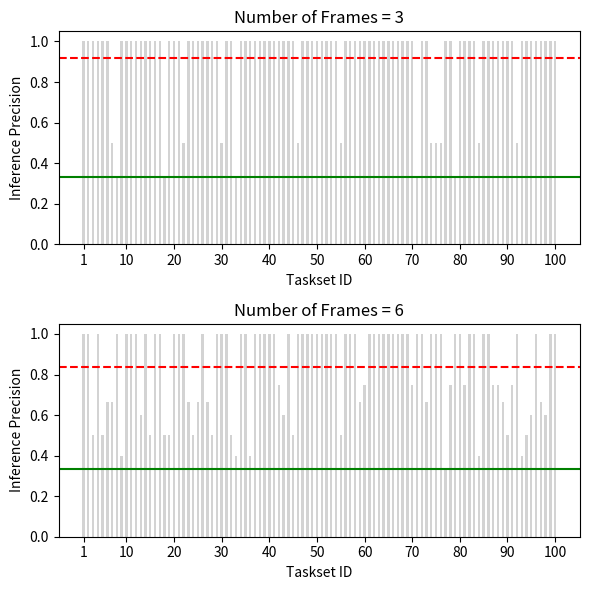

This figure's Python source:
##T_L fixed

import numpy as np
import matplotlib.pyplot as plt

# Example array Q_3
Q_3 =[1.0, 1.0, 1.0, 1.0, 1.0, 1.0, 0.5, 0.3333333333333333, 1.0, 1.0, 1.0, 1.0, 1.0, 1.0, 1.0, 1.0, 1.0, 0.3333333333333333, 1.0, 1.0, 1.0, 0.5, 1.0, 1.0, 1.0, 1.0, 1.0, 1.0, 1.0, 0.5, 1.0, 1.0, 0.3333333333333333, 1.0, 1.0, 1.0, 1.0, 1.0, 1.0, 1.0, 1.0, 1.0, 1.0, 1.0, 1.0, 0.5, 1.0, 1.0, 1.0, 1.0, 1.0, 1.0, 1.0, 1.0, 0.5, 1.0, 1.0, 1.0, 1.0, 1.0, 1.0, 1.0, 1.0, 1.0, 1.0, 1.0, 1.0, 1.0, 1.0, 1.0, 0.3333333333333333, 1.0, 1.0, 0.5, 0.5, 0.5, 1.0, 1.0, 0.3333333333333333, 1.0, 1.0, 1.0, 1.0, 0.5, 1.0, 1.0, 1.0, 1.0, 1.0, 1.0, 1.0, 0.5, 1.0, 1.0, 1.0, 1.0, 1.0, 1.0, 1.0, 1.0]

Q_4=[1.0, 1.0, 0.5, 1.0, 0.5, 0.6666666666666666, 0.6666666666666666, 1.0, 0.4, 1.0, 1.0, 1.0, 0.6, 1.0, 0.5, 1.0, 1.0, 0.5, 0.5, 1.0, 1.0, 1.0, 0.6666666666666666, 0.5, 0.6666666666666666, 1.0, 0.6666666666666666, 0.5, 1.0, 1.0, 1.0, 0.5, 0.4, 1.0, 1.0, 0.4, 1.0, 1.0, 1.0, 1.0, 1.0, 0.75, 0.6, 1.0, 0.5, 1.0, 1.0, 1.0, 1.0, 1.0, 1.0, 1.0, 1.0, 1.0, 0.5, 1.0, 1.0, 1.0, 0.6666666666666666, 0.75, 1.0, 1.0, 1.0, 1.0, 1.0, 1.0, 1.0, 1.0, 1.0, 0.75, 1.0, 1.0, 0.6666666666666666, 1.0, 1.0, 1.0, 0.3333333333333333, 0.75, 1.0, 1.0, 0.75, 1.0, 1.0, 0.4, 1.0, 1.0, 0.75, 0.75, 0.6666666666666666, 0.5, 0.75, 1.0, 0.4, 0.5, 0.6, 1.0, 0.6666666666666666, 0.6, 1.0, 1.0]



fig, (ax1, ax2) = plt.subplots(2, 1, figsize=(6, 6))

# Calculate average and 50th percentile
average_Q3 = np.mean(Q_3)
average_Q4 = np.mean(Q_4)
#percentile_90_Q3 = np.percentile(Q_3, 90)
#percentile_90_Q4 = np.percentile(Q_4, 90)
percentile_90_Q3 = min(Q_3)
percentile_90_Q4 = min(Q_4)

# Plot Q_3 on the first subplot
xticks = [1] + [10 *i for i in range(1,11)]
ax1.bar(np.arange(1, len(Q_3) + 1), Q_3, color='lightgray', edgecolor='none', width=0.5)
ax1.set_xticks(xticks)
ax1.set_xticklabels(xticks)

ax1.set_title('Number of Frames = 3')
ax1.set_xlabel('Taskset ID')
ax1.set_ylabel('Inference Precision')
ax1.axhline(np.mean(Q_3), color='r', linestyle='--', label=f'Average ({np.mean(Q_3):.2f})')
ax1.axhline(percentile_90_Q3, color='g', linestyle='-', label=f'90th Percentile ({percentile_90_Q3:.2f})')
#ax1.legend(loc='upper left',facecolor='lightgray')

# Plot Q_4 on the second subplot
ax2.bar(np.arange(1, len(Q_4) + 1), Q_4, color='lightgray', edgecolor='none', width=0.5)
ax2.set_xticks(xticks)
ax2.set_xticklabels(xticks)
ax2.set_title('Number of Frames = 6')
ax2.set_xlabel('Taskset ID')
ax2.set_ylabel('Inference Precision')
ax2.axhline(np.mean(Q_4), color='r', linestyle='--', label=f'Average ({np.mean(Q_4):.2f})')
ax2.axhline(percentile_90_Q4, color='g', linestyle='-', label=f'90th Percentile({percentile_90_Q3:.2f})')
#ax2.legend(loc='upper left',facecolor='lightgray')

# Show the plot
plt.tight_layout()
plt.savefig('T_L_fixed.pdf')
plt.show()
print(np.mean(Q_3), np.mean(Q_4), min(Q_3), min(Q_4),np.percentile(Q_3, 90),np.percentile(Q_4, 90))


